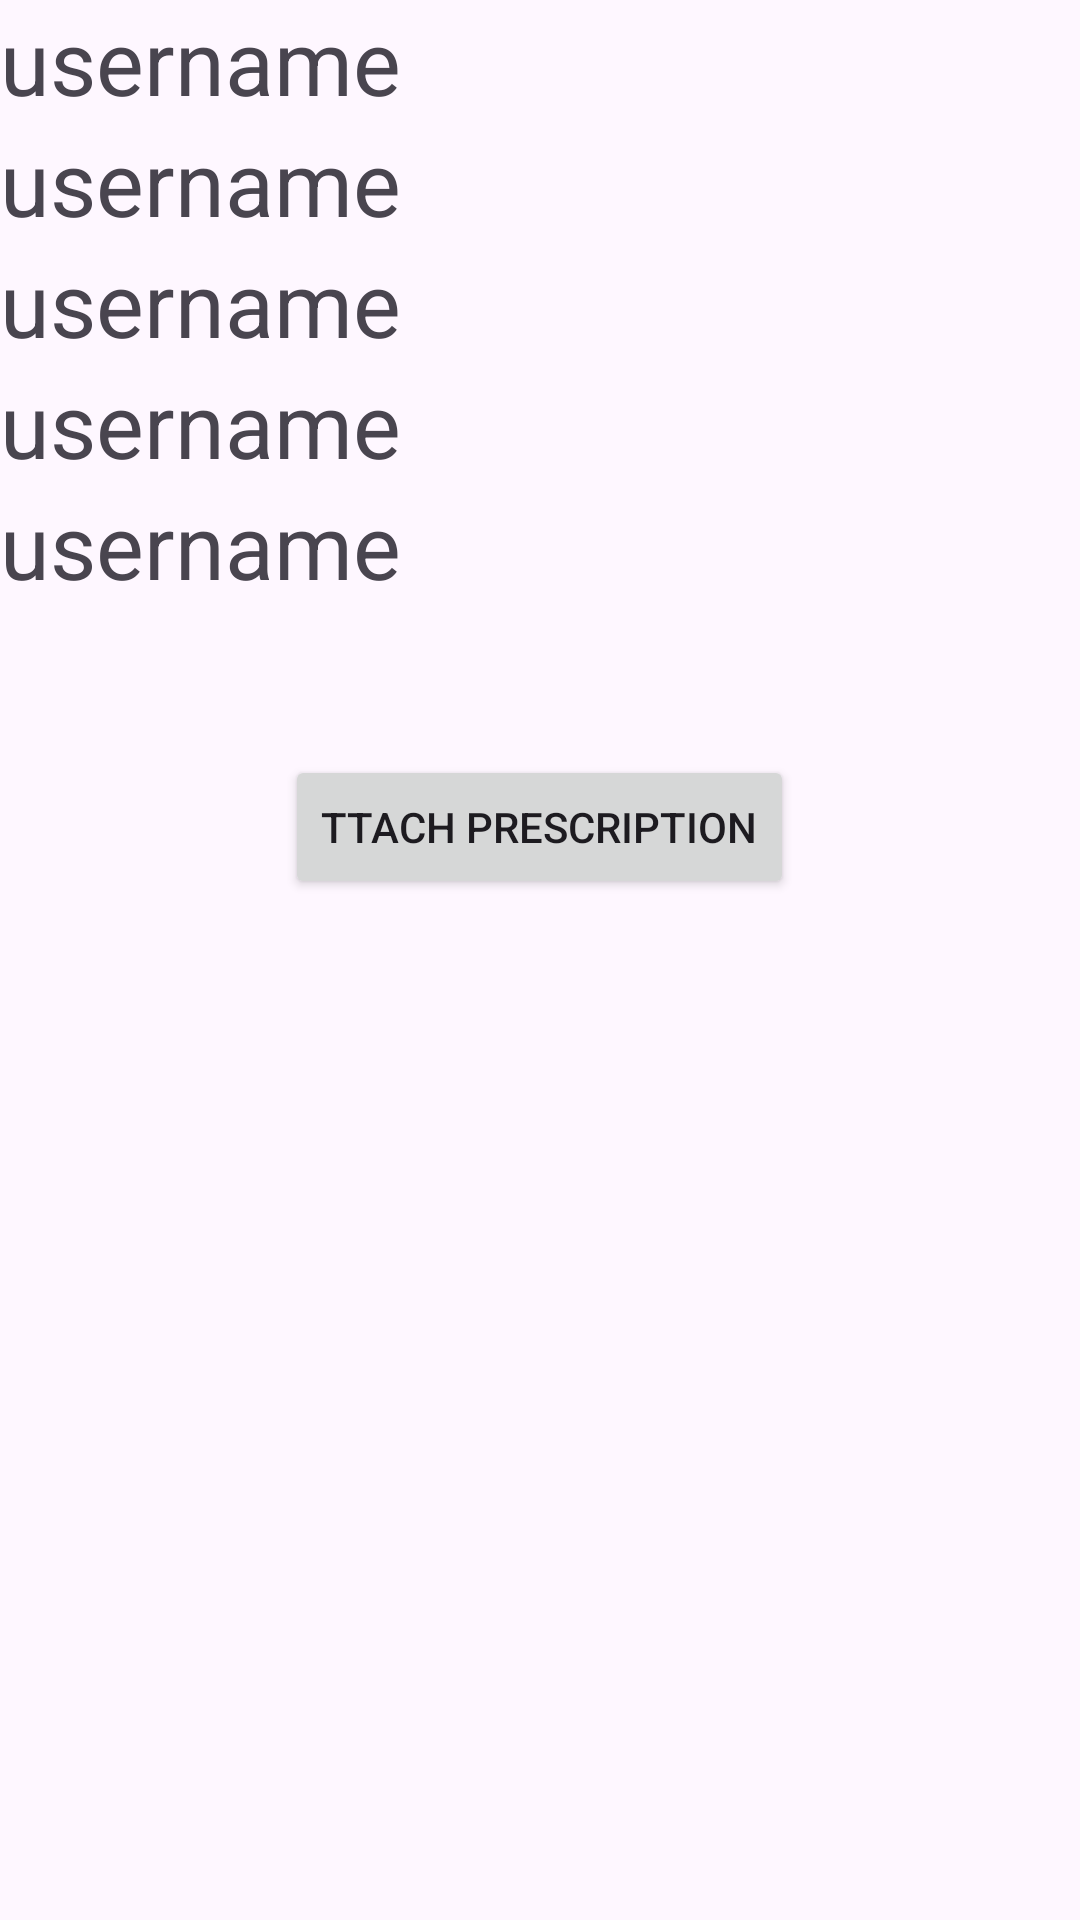

Here is an Android app screen rendered from its layout file. Give the layout XML and the strings, colors and styles it references.
<!-- AndroidManifest.xml: application theme Theme.Medmate -->
<!-- res/layout/activity_gpay_listfullactivity.xml -->
<?xml version="1.0" encoding="utf-8"?>
<RelativeLayout xmlns:android="http://schemas.android.com/apk/res/android"
    xmlns:app="http://schemas.android.com/apk/res-auto"
    xmlns:tools="http://schemas.android.com/tools"
    android:id="@+id/main"
    android:layout_width="match_parent"
    android:layout_height="match_parent"
    tools:context=".gpay_listfullactivity">

    <LinearLayout
        android:layout_width="match_parent"
        android:layout_height="wrap_content"
        android:orientation="vertical">

        <TextView
            android:id="@+id/pusername"
            android:layout_width="match_parent"
            android:layout_height="wrap_content"
            android:text="username"
            android:textSize="30dp"/>
        <TextView
            android:id="@+id/pemail"
            android:layout_width="match_parent"
            android:layout_height="wrap_content"
            android:text="username"
            android:textSize="30dp"/>
        <TextView
            android:id="@+id/pphn"
            android:layout_width="match_parent"
            android:layout_height="wrap_content"
            android:text="username"
            android:textSize="30dp"/>
        <TextView
            android:id="@+id/page"
            android:layout_width="match_parent"
            android:layout_height="wrap_content"
            android:text="username"
            android:textSize="30dp"/>
        <TextView
            android:id="@+id/reason"
            android:layout_width="match_parent"
            android:layout_height="wrap_content"
            android:text="username"
            android:textSize="30dp"/>



        <Button
            android:id="@+id/attachpre"
            android:layout_width="wrap_content"
            android:layout_height="wrap_content"
            android:text="ttach Prescription"
            android:layout_gravity="center"
            android:layout_marginTop="50dp"/>
    </LinearLayout>

</RelativeLayout>
<!-- resources referenced by this layout -->
<resources>
  <style name="Theme.Medmate" parent="Base.Theme.Medmate" />
  <style name="Base.Theme.Medmate" parent="Theme.Material3.DayNight.NoActionBar">
          
           <item name="colorPrimary">@color/green</item>
      </style>
  <color name="green">#013903</color>
</resources>
